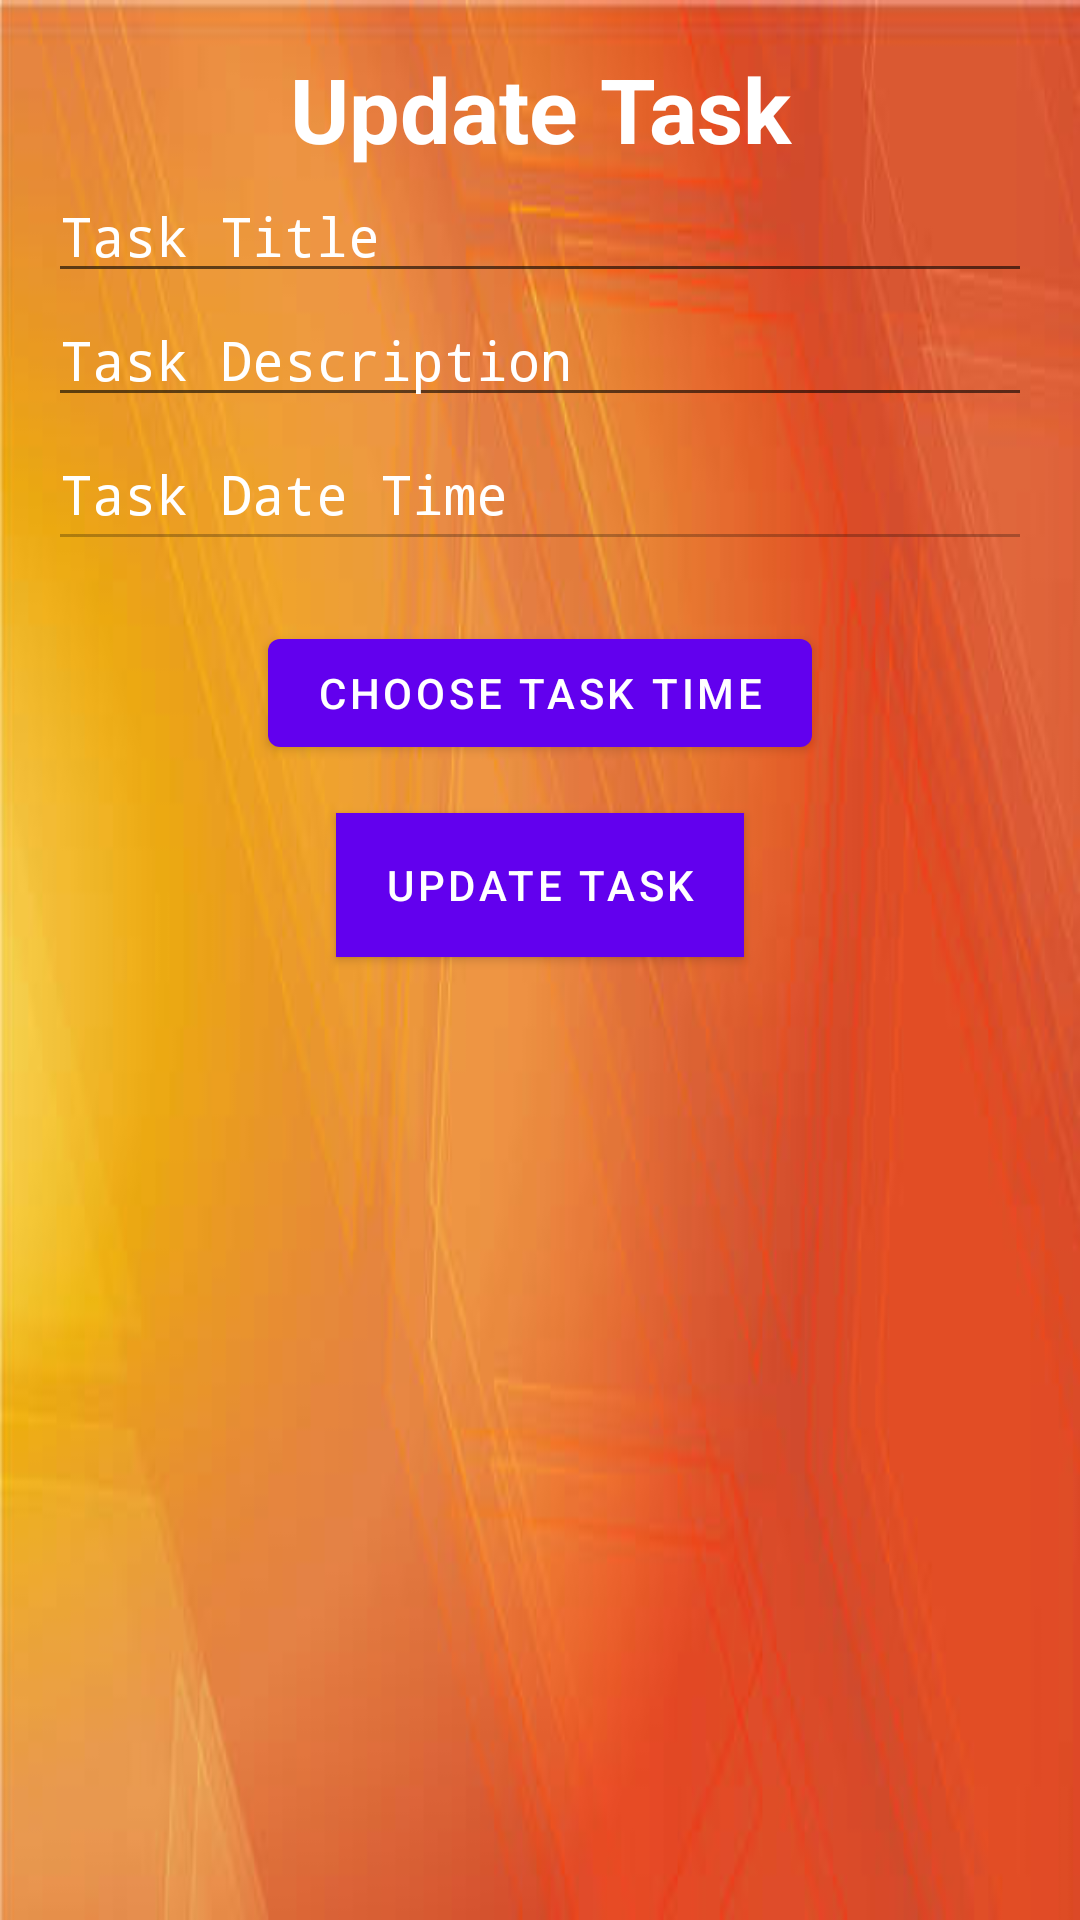

Write the Android layout XML for this screen, with the resource values it uses.
<!-- AndroidManifest.xml: application theme Theme.MaterialComponents.Light.NoActionBar -->
<!-- res/layout/activity_update_task.xml -->
<?xml version="1.0" encoding="utf-8"?>
<LinearLayout xmlns:android="http://schemas.android.com/apk/res/android"
    android:layout_width="match_parent"
    android:layout_height="match_parent"
    android:orientation="vertical"
    android:padding="16dp"
    android:background="@drawable/bg">

    <TextView
        android:layout_width="match_parent"
        android:layout_height="wrap_content"
        android:textSize="30sp"
        android:textStyle="bold"
        android:textColor="@color/white"
        android:text="Update Task"
        android:textAlignment="center" />

    <EditText
        android:fontFamily="monospace"
        android:id="@+id/updateTitleInput"
        android:layout_width="match_parent"
        android:layout_height="wrap_content"
        android:hint="Task Title"
        android:textAppearance="@style/TextAppearance.AppCompat.Medium"
        android:textColor="@color/white"
        android:textColorHint="@color/white" />

    <EditText
        android:fontFamily="monospace"
        android:id="@+id/updateDescriptionInput"
        android:layout_width="match_parent"
        android:layout_height="wrap_content"
        android:hint="Task Description"
        android:textColor="@color/white"
        android:textColorHint="@color/white" />

    <EditText
        android:id="@+id/taskTimeInput"
        android:layout_width="match_parent"
        android:layout_height="wrap_content"
        android:fontFamily="monospace"
        android:hint="@string/task_date_time"
        android:inputType="textMultiLine"
        android:minHeight="48dp"
        android:enabled="false"
        android:textColor="@color/white"
        android:textColorHint="@color/white" />

    <Button
        android:id="@+id/selectTimeButton"
        android:layout_width="wrap_content"
        android:layout_height="wrap_content"
        android:text="@string/choose_task_time"
        android:layout_gravity="center"
        android:layout_marginTop="20dp" />

    <Button
        android:id="@+id/updateButton"
        android:layout_width="wrap_content"
        android:layout_height="wrap_content"
        android:text="Update Task"
        android:textColor="@color/white"
        android:background="@color/purple_500"
        android:layout_marginTop="16dp"
        android:layout_gravity="center" />
</LinearLayout>
<!-- resources referenced by this layout -->
<resources>
  <!-- drawable bg: jpg bitmap (drawable, 15920 bytes) -->
  <string name="choose_task_time">Choose Task Time</string>
  <string name="task_date_time">Task Date Time</string>
  <!-- not gathered from this repository: default colours our renderer supplied (Android Studio template values) -->
  <color name="purple_500">#FF6200EE</color>
  <color name="white">#FFFFFFFF</color>
</resources>
